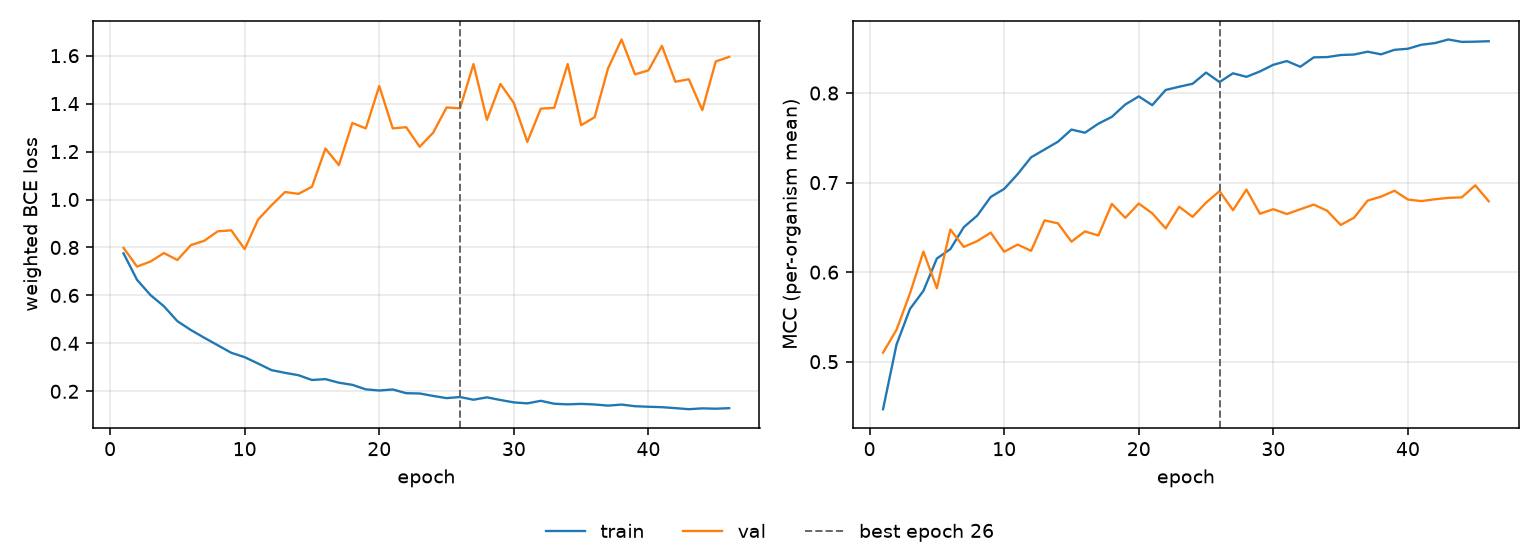

The file beside this chart, header and first rows:
epoch, tr_loss, vl_loss, tr_mcc, vl_mcc, is_best
1, 0.7754, 0.7983, 0.447, 0.5101, False
2, 0.6653, 0.7202, 0.519, 0.5356, False
3, 0.6015, 0.7412, 0.5589, 0.5762, False
4, 0.5547, 0.7768, 0.5791, 0.6229, False
5, 0.4927, 0.7477, 0.6152, 0.582, False
6, 0.4558, 0.8096, 0.6257, 0.6476, False
7, 0.4234, 0.828, 0.6502, 0.6282, False
8, 0.3922, 0.8674, 0.6632, 0.6347, False
9, 0.3609, 0.8715, 0.684, 0.6441, False
10, 0.3425, 0.7933, 0.6929, 0.6228, False
11, 0.3158, 0.9165, 0.7094, 0.6308, False
12, 0.2883, 0.9764, 0.7282, 0.6238, False
13, 0.2771, 1.031, 0.737, 0.6578, False
14, 0.2672, 1.024, 0.7457, 0.6545, False
15, 0.2472, 1.053, 0.7592, 0.634, False
16, 0.2509, 1.213, 0.7557, 0.6455, False
17, 0.236, 1.143, 0.7658, 0.641, False
18, 0.227, 1.319, 0.7734, 0.6762, False
19, 0.2081, 1.297, 0.7872, 0.6607, False
20, 0.2034, 1.473, 0.7963, 0.6766, False
21, 0.2077, 1.297, 0.7865, 0.6657, False
22, 0.1923, 1.302, 0.8035, 0.6489, False
23, 0.191, 1.22, 0.8071, 0.673, False
24, 0.1808, 1.278, 0.8104, 0.6618, False
25, 0.1716, 1.384, 0.8228, 0.6776, False
26, 0.1762, 1.38, 0.8123, 0.6905, True
27, 0.165, 1.565, 0.8221, 0.6692, False
28, 0.1748, 1.332, 0.8181, 0.6922, False
29, 0.1639, 1.482, 0.8241, 0.6652, False
30, 0.1538, 1.402, 0.8316, 0.6703, False
31, 0.1498, 1.24, 0.8357, 0.6649, False
32, 0.1604, 1.379, 0.8293, 0.6702, False
33, 0.1483, 1.382, 0.8398, 0.6754, False
34, 0.1456, 1.565, 0.8402, 0.6685, False
35, 0.1477, 1.31, 0.8424, 0.6527, False
36, 0.1451, 1.343, 0.843, 0.6609, False
37, 0.1404, 1.547, 0.8462, 0.6799, False
38, 0.1448, 1.667, 0.8432, 0.6843, False
39, 0.1379, 1.522, 0.8483, 0.6909, False
40, 0.1357, 1.539, 0.8495, 0.6811, False
41, 0.1339, 1.641, 0.854, 0.6794, False
42, 0.13, 1.491, 0.8558, 0.6814, False
43, 0.1254, 1.502, 0.8598, 0.683, False
44, 0.129, 1.373, 0.8571, 0.6835, False
45, 0.1275, 1.576, 0.8574, 0.697, False
46, 0.1298, 1.595, 0.8579, 0.6792, False
